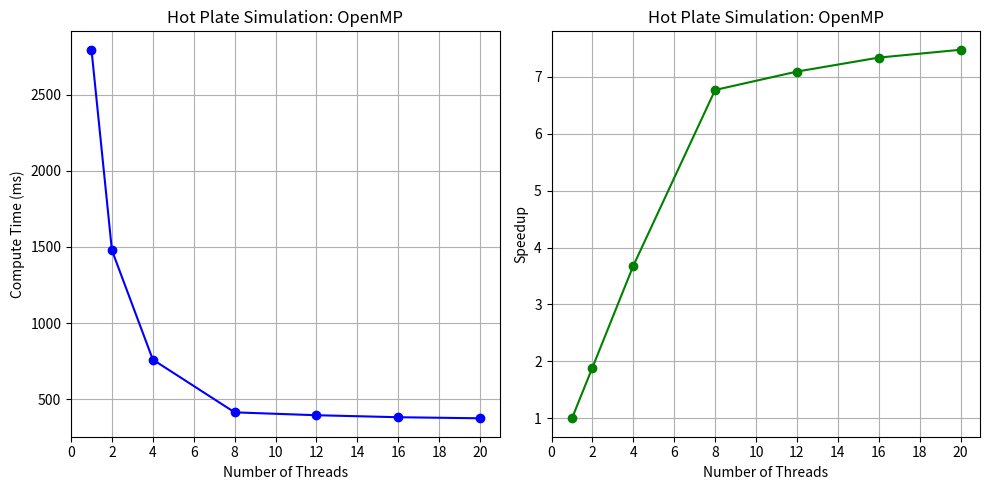

Generate this figure with matplotlib:
import matplotlib.pyplot as plt

# Updated data from the log (threads vs compute time in ms)
threads = [1, 2, 4, 8, 12, 16, 20]
compute_time = [2795.526, 1477.801, 759.490, 413.040, 394.203, 381.019, 373.999]

# Calculate speedup
T_serial = compute_time[0]  # Time for 1 thread
speedup = [T_serial / t for t in compute_time]

# Calculate efficiency
efficiency = [s / n for s, n in zip(speedup, threads)]

# Define tick positions (increments of 2)
tick_positions = list(range(0, 22, 2))  # From 0 to 20 in increments of 2

# Plot Compute Time vs Threads
plt.figure(figsize=(10, 5))

# Plot Compute Time vs Threads
plt.subplot(1, 2, 1)
plt.plot(threads, compute_time, marker='o', color='b')
plt.title('Hot Plate Simulation: OpenMP')
plt.xlabel('Number of Threads')
plt.ylabel('Compute Time (ms)')
plt.grid(True)
plt.xticks(tick_positions)

# Plot Speedup vs Threads
plt.subplot(1, 2, 2)
plt.plot(threads, speedup, marker='o', color='g')
plt.title('Hot Plate Simulation: OpenMP')
plt.xlabel('Number of Threads')
plt.ylabel('Speedup')
plt.grid(True)
plt.xticks(tick_positions)

plt.tight_layout()

# Save the plot as a PNG file
plt.savefig("dynamic_8_scheduling.png")

# Calculate efficiency for 20 threads
efficiency_20_threads = efficiency[-1]
print("Efficiency for 20 threads:", efficiency_20_threads)